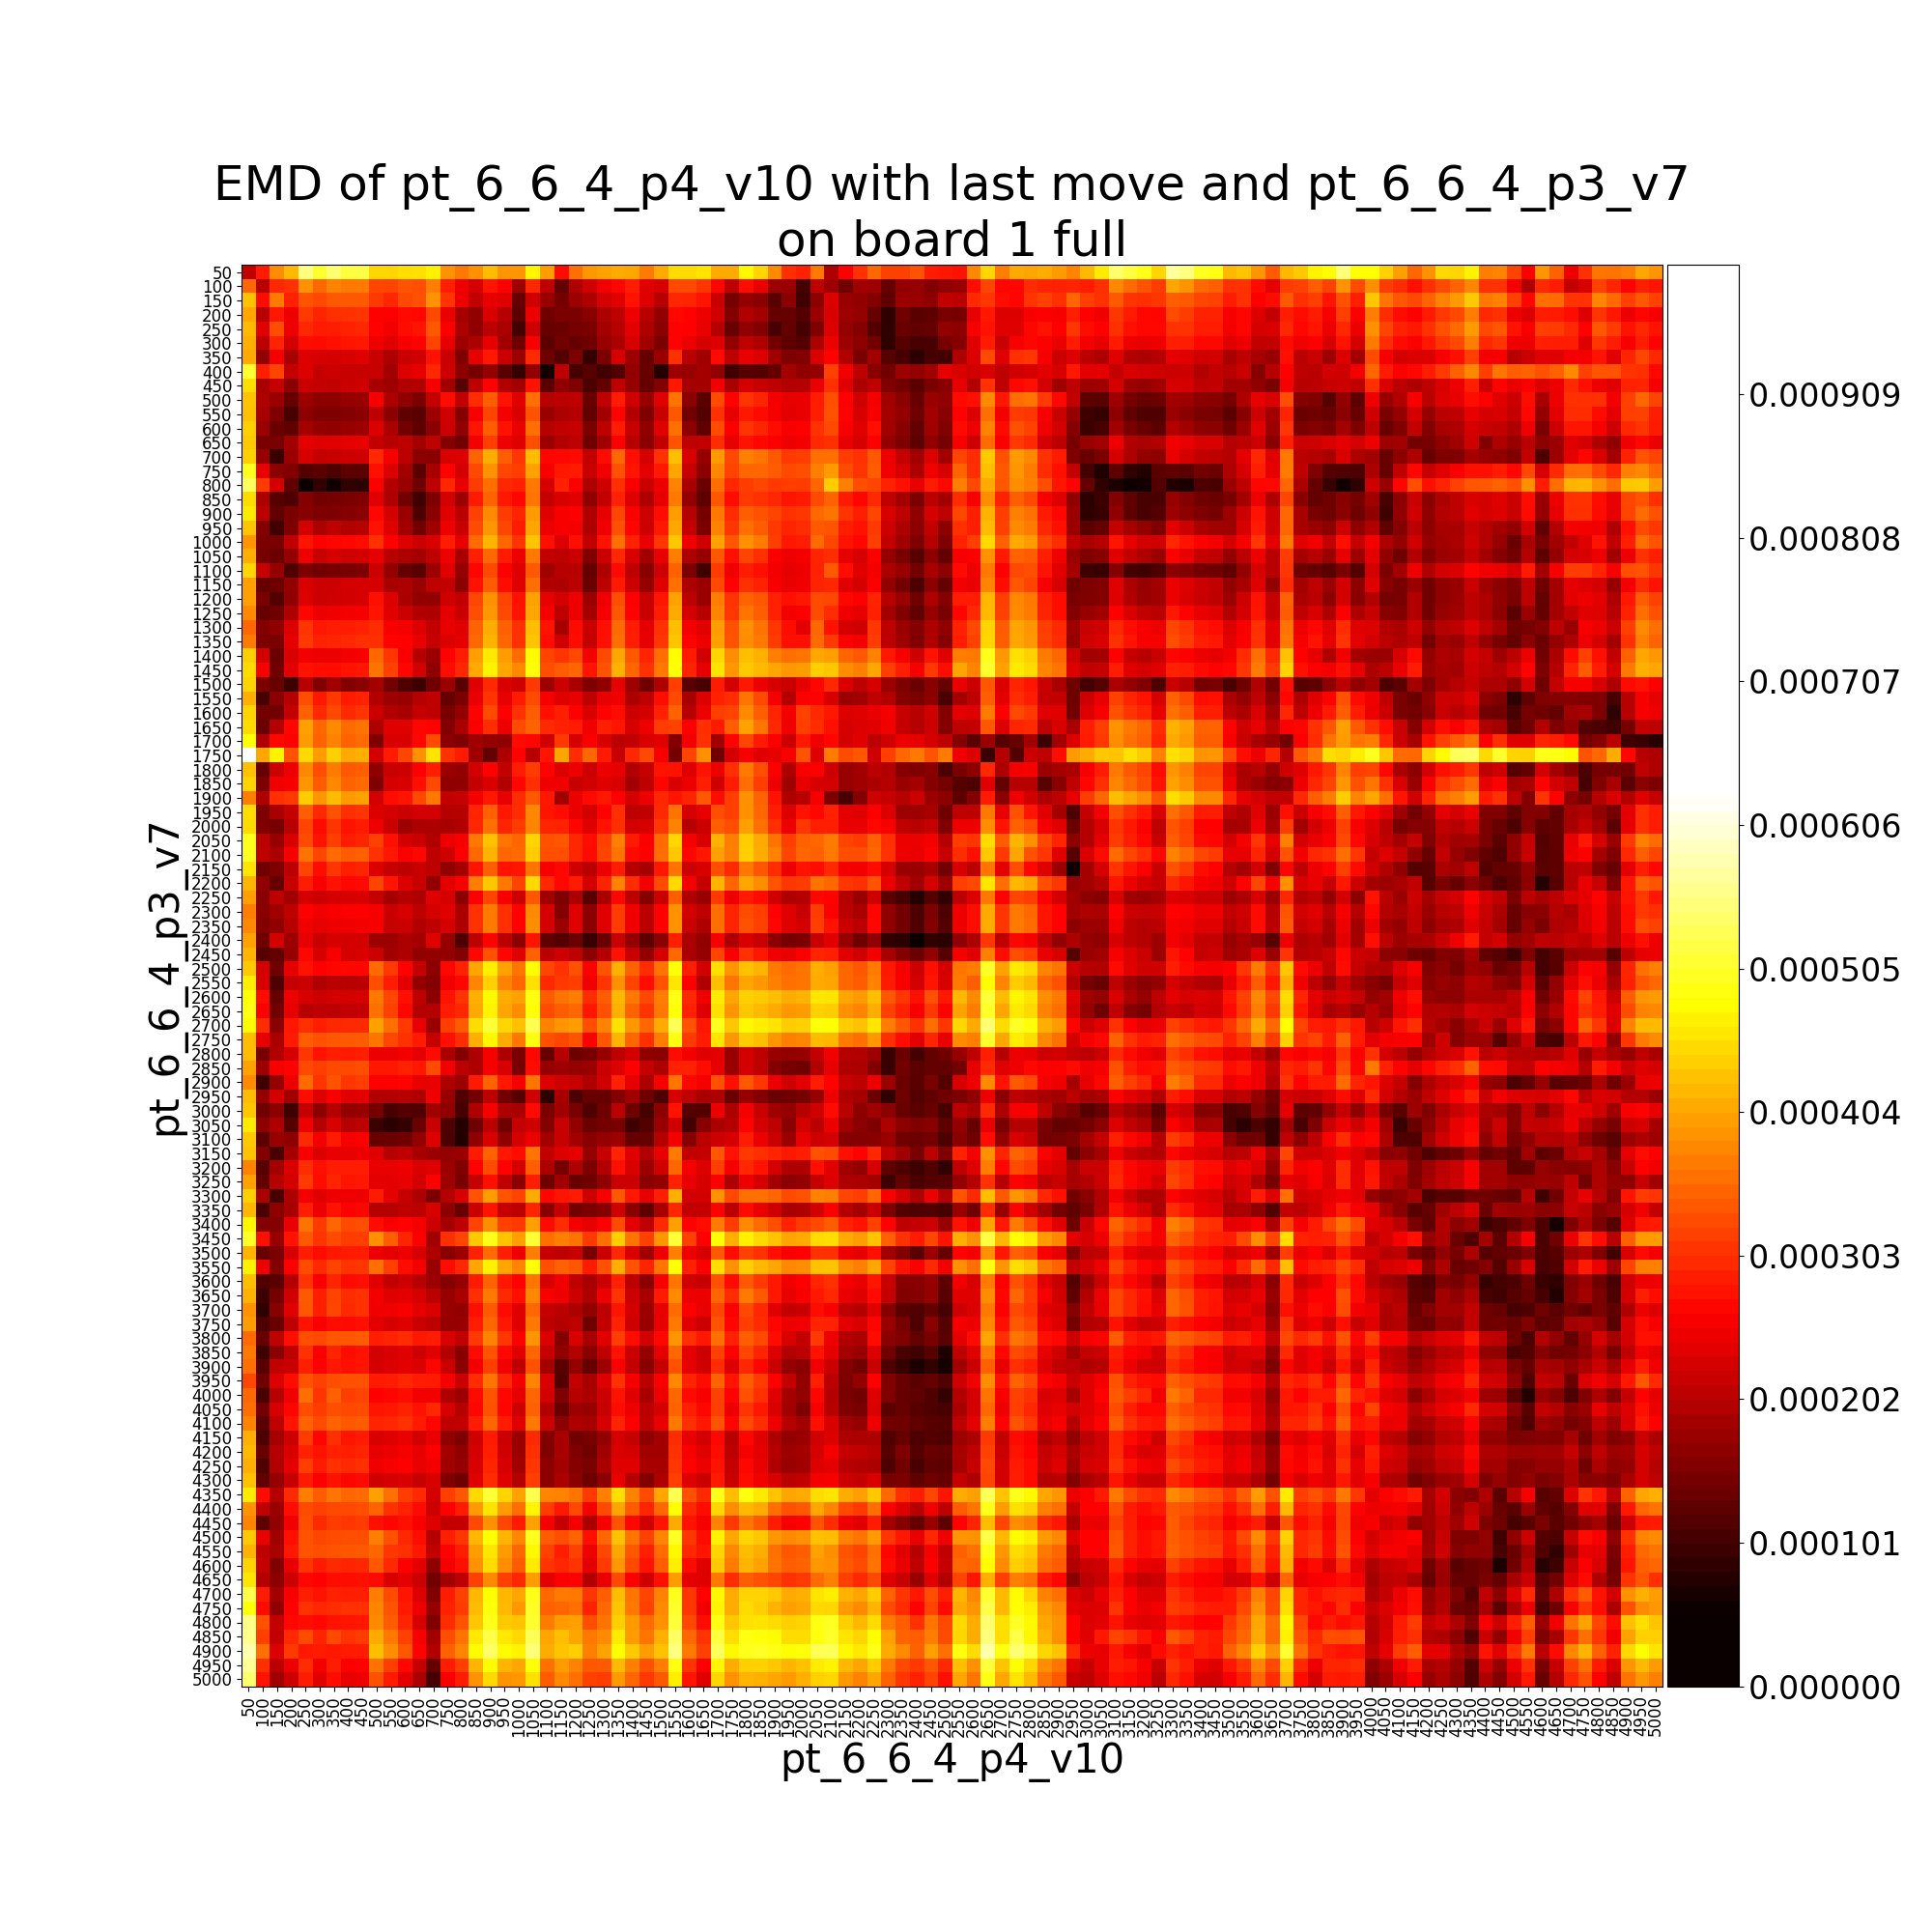

The table this chart was drawn from, first rows:
, pt_6_6_4_p3_v7__50, pt_6_6_4_p3_v7__100, pt_6_6_4_p3_v7__150, pt_6_6_4_p3_v7__200, pt_6_6_4_p3_v7__250, pt_6_6_4_p3_v7__300, pt_6_6_4_p3_v7__350, pt_6_6_4_p3_v7__400, pt_6_6_4_p3_v7__450, pt_6_6_4_p3_v7__500, pt_6_6_4_p3_v7__550, pt_6_6_4_p3_v7__600, pt_6_6_4_p3_v7__650, pt_6_6_4_p3_v7__700, pt_6_6_4_p3_v7__750, pt_6_6_4_p3_v7__800, pt_6_6_4_p3_v7__850, pt_6_6_4_p3_v7__900, pt_6_6_4_p3_v7__950, pt_6_6_4_p3_v7__1000, pt_6_6_4_p3_v7__1050, pt_6_6_4_p3_v7__1100, pt_6_6_4_p3_v7__1150
pt_6_6_4_p4_v10__50, 0.0002117, 0.0002855, 0.0003834, 0.0004214, 0.0005551, 0.0005082, 0.0005447, 0.0005165, 0.0005218, 0.0004459, 0.0004466, 0.0004528, 0.0004559, 0.0004683, 0.0003887, 0.0003663, 0.0003861, 0.0004249, 0.0003906, 0.00039, 0.0004732, 0.0003968, 0.0002747
pt_6_6_4_p4_v10__100, 0.0003531, 0.0002032, 0.0002957, 0.0003055, 0.000386, 0.0003532, 0.0003762, 0.0003658, 0.000368, 0.0003244, 0.0003208, 0.000335, 0.0003302, 0.0003706, 0.000291, 0.0002482, 0.0002272, 0.0002805, 0.0002631, 0.0001804, 0.0002955, 0.000209, 0.0001315
pt_6_6_4_p4_v10__150, 0.0004286, 0.0002749, 0.000368, 0.0002927, 0.0003344, 0.0003251, 0.0003383, 0.0003398, 0.0003399, 0.0003121, 0.000296, 0.0003251, 0.0003332, 0.0003878, 0.0003086, 0.0002505, 0.0002105, 0.0002421, 0.0002352, 0.000133, 0.0002232, 0.0001749, 0.0001465
pt_6_6_4_p4_v10__200, 0.0004065, 0.0002015, 0.000284, 0.0002487, 0.0003113, 0.0002945, 0.0003036, 0.0003054, 0.0003069, 0.0002628, 0.0002603, 0.0002729, 0.0002691, 0.000325, 0.0002449, 0.0001865, 0.0001703, 0.0002317, 0.0002007, 0.0001271, 0.0002464, 0.0001427, 0.00015
pt_6_6_4_p4_v10__250, 0.0004223, 0.0002372, 0.0003304, 0.0002488, 0.0002972, 0.0002861, 0.0002887, 0.0002925, 0.0002957, 0.0002651, 0.0002518, 0.0002741, 0.0002807, 0.0003382, 0.0002599, 0.0001937, 0.0001697, 0.0002051, 0.0001915, 0.0001043, 0.0002199, 0.000136, 0.0001369
pt_6_6_4_p4_v10__300, 0.000413, 0.0002035, 0.000294, 0.0002251, 0.000275, 0.0002716, 0.0002772, 0.0002814, 0.0002836, 0.0002491, 0.0002391, 0.0002591, 0.0002647, 0.0003223, 0.0002428, 0.0001798, 0.0001942, 0.0002438, 0.0001814, 0.0001412, 0.0002588, 0.000123, 0.0001437
pt_6_6_4_p4_v10__350, 0.0004092, 0.0001715, 0.0002544, 0.000189, 0.000234, 0.0002283, 0.0002266, 0.0002321, 0.000236, 0.0002156, 0.0001945, 0.0002178, 0.0002216, 0.0002792, 0.0002177, 0.0001543, 0.0002425, 0.000283, 0.0002186, 0.0001804, 0.000298, 0.0001408, 0.0001169
pt_6_6_4_p4_v10__400, 0.0005109, 0.0002905, 0.0003205, 0.0002141, 0.000233, 0.0002127, 0.0002209, 0.0002149, 0.0002165, 0.0002167, 0.0001853, 0.0002339, 0.0002423, 0.0002968, 0.000221, 0.0001671, 0.0001469, 0.0001741, 0.0001218, 9.337950543675967e-05, 0.0001706, 6.428866652405991e-05, 0.0002072
pt_6_6_4_p4_v10__450, 0.0004547, 0.000189, 0.0002128, 0.0001652, 0.0002184, 0.0002138, 0.0002123, 0.0002187, 0.0002227, 0.0001895, 0.0001805, 0.0001971, 0.0001984, 0.0002566, 0.0001841, 0.0001213, 0.0002096, 0.0002641, 0.0001983, 0.0001855, 0.0002791, 0.0001239, 0.0001696
pt_6_6_4_p4_v10__500, 0.000432, 0.0001955, 0.0001769, 0.0001325, 0.0001794, 0.0001676, 0.0001669, 0.0001736, 0.0001775, 0.000256, 0.0001912, 0.0001687, 0.0001513, 0.0002133, 0.0002748, 0.000211, 0.0003002, 0.0003439, 0.000278, 0.0002374, 0.0003589, 0.0002017, 0.0002039
pt_6_6_4_p4_v10__550, 0.0004295, 0.0001892, 0.0001525, 0.0001067, 0.0001667, 0.0001545, 0.0001557, 0.0001605, 0.0001645, 0.0002102, 0.0001674, 0.0001287, 0.0001218, 0.0001803, 0.000223, 0.0001597, 0.0002581, 0.0003208, 0.0002549, 0.0002305, 0.0003358, 0.0001786, 0.0001926
pt_6_6_4_p4_v10__600, 0.0004395, 0.0001768, 0.0001367, 0.0001283, 0.0001857, 0.0001699, 0.0001689, 0.0001753, 0.0001793, 0.0002332, 0.0001905, 0.0001443, 0.0001259, 0.0001653, 0.000221, 0.0001688, 0.0002811, 0.0003439, 0.000278, 0.0002453, 0.0003589, 0.0002016, 0.0002122
pt_6_6_4_p4_v10__650, 0.0004353, 0.0001496, 0.0001475, 0.0001838, 0.0002408, 0.0002353, 0.0002385, 0.0002419, 0.0002447, 0.0002113, 0.0002026, 0.0002073, 0.0001868, 0.0002061, 0.0001603, 0.0001433, 0.0002534, 0.0003162, 0.0002503, 0.0002382, 0.0003312, 0.0001775, 0.0001979
pt_6_6_4_p4_v10__700, 0.0004434, 0.0001732, 9.503513614555897e-05, 0.0001776, 0.0002297, 0.0002134, 0.0002169, 0.0002195, 0.0002234, 0.0002995, 0.0002567, 0.0002057, 0.0001654, 0.0001628, 0.0002313, 0.0002347, 0.0003474, 0.0004102, 0.0003442, 0.0003091, 0.0004251, 0.0002679, 0.00027
pt_6_6_4_p4_v10__750, 0.0004983, 0.0002447, 0.0001644, 0.0001551, 0.000118, 0.0001237, 0.0001113, 0.0001251, 0.0001228, 0.0002774, 0.0002346, 0.0001837, 0.0001241, 0.0001896, 0.0002645, 0.0002242, 0.0003252, 0.000388, 0.0003245, 0.0003162, 0.000403, 0.0002573, 0.0002822
pt_6_6_4_p4_v10__800, 0.0005351, 0.0003139, 0.0002267, 0.0001286, 5.7032224165956446e-05, 8.757201417817687e-05, 5.997724517978177e-05, 8.878582579087969e-05, 8.680416023612224e-05, 0.0002609, 0.0001978, 0.0001784, 0.0001433, 0.0002074, 0.0002958, 0.0002457, 0.0003142, 0.0003583, 0.0002976, 0.0002925, 0.0003661, 0.0002295, 0.0002925
pt_6_6_4_p4_v10__850, 0.0004519, 0.0001935, 0.0001187, 0.0001117, 0.0001606, 0.0001442, 0.000147, 0.0001503, 0.0001542, 0.0002379, 0.0001952, 0.0001444, 0.0001024, 0.0001533, 0.0002238, 0.0001793, 0.0002858, 0.0003486, 0.0002827, 0.0002697, 0.0003636, 0.0002132, 0.0002318
pt_6_6_4_p4_v10__900, 0.0004654, 0.0002055, 0.0001275, 0.0001498, 0.0001628, 0.0001539, 0.0001526, 0.0001592, 0.0001632, 0.0002701, 0.0002273, 0.0001768, 0.0001098, 0.0001638, 0.0002392, 0.0002055, 0.0003181, 0.0003809, 0.000315, 0.000295, 0.0003959, 0.0002384, 0.0002574
pt_6_6_4_p4_v10__950, 0.0004314, 0.0001566, 0.0001023, 0.0001529, 0.0002238, 0.0001915, 0.0002064, 0.0001979, 0.0002017, 0.000279, 0.0002367, 0.0001849, 0.0001447, 0.0001813, 0.0002493, 0.0002148, 0.0003274, 0.0003903, 0.0003243, 0.0002863, 0.0004053, 0.0002484, 0.0002575
pt_6_6_4_p4_v10__1000, 0.0003902, 0.0001499, 0.0001482, 0.0002101, 0.0002816, 0.0002635, 0.0002669, 0.0002695, 0.0002734, 0.0003061, 0.0002636, 0.0002349, 0.0002179, 0.0002321, 0.000288, 0.0002417, 0.0003543, 0.0004172, 0.0003512, 0.0003076, 0.0004322, 0.0002762, 0.0002332
pt_6_6_4_p4_v10__1050, 0.0004142, 0.0001482, 0.0001373, 0.0001721, 0.0002502, 0.0002162, 0.0002291, 0.0002222, 0.0002262, 0.0002435, 0.0002016, 0.0001941, 0.0001863, 0.0002097, 0.0002496, 0.0001892, 0.0002903, 0.0003518, 0.0002858, 0.0002473, 0.0003667, 0.0002109, 0.0002079
pt_6_6_4_p4_v10__1100, 0.0004461, 0.0002146, 0.000174, 0.0001145, 0.0001502, 0.0001448, 0.0001456, 0.0001494, 0.0001533, 0.0002213, 0.000172, 0.0001327, 0.0001208, 0.0001794, 0.0002379, 0.0001738, 0.0002678, 0.0003252, 0.0002611, 0.0002338, 0.0003402, 0.0001831, 0.000203
pt_6_6_4_p4_v10__1150, 0.0004003, 0.0001327, 0.000139, 0.0001702, 0.0002321, 0.0002204, 0.0002197, 0.0002262, 0.0002301, 0.0002304, 0.0001891, 0.0001932, 0.0001787, 0.0002085, 0.0002114, 0.0001671, 0.0002783, 0.0003411, 0.0002752, 0.0002363, 0.0003561, 0.0001987, 0.0001957
pt_6_6_4_p4_v10__1200, 0.000399, 0.0001497, 0.0001182, 0.0001692, 0.0002339, 0.0002185, 0.0002218, 0.0002248, 0.0002283, 0.0002753, 0.0002327, 0.0001909, 0.0001704, 0.0001703, 0.0002236, 0.0002108, 0.0003234, 0.0003863, 0.0003203, 0.0002788, 0.0004013, 0.0002437, 0.0002274
pt_6_6_4_p4_v10__1250, 0.0003811, 0.0001336, 0.0001394, 0.0001952, 0.000268, 0.000247, 0.0002514, 0.0002531, 0.000257, 0.0002818, 0.0002391, 0.000218, 0.0001989, 0.0001951, 0.0002402, 0.0002171, 0.0003297, 0.0003925, 0.0003266, 0.0002803, 0.0004075, 0.000253, 0.0002076
pt_6_6_4_p4_v10__1300, 0.000353, 0.0001573, 0.0001677, 0.0002335, 0.0003068, 0.0002824, 0.0002873, 0.0002885, 0.0002924, 0.0003005, 0.0002577, 0.0002534, 0.0002344, 0.0002116, 0.0002446, 0.0002358, 0.0003484, 0.0004113, 0.0003453, 0.0003053, 0.0004263, 0.0002777, 0.0001895
pt_6_6_4_p4_v10__1350, 0.0003693, 0.0001505, 0.0001504, 0.0002416, 0.0003133, 0.0002926, 0.0002943, 0.0002987, 0.0003026, 0.0003042, 0.0002656, 0.0002638, 0.0002449, 0.0002141, 0.0002332, 0.00024, 0.0003526, 0.0004155, 0.0003495, 0.0003057, 0.0004304, 0.0002751, 0.0002224
pt_6_6_4_p4_v10__1400, 0.0004411, 0.0002238, 0.0001365, 0.0002311, 0.0002539, 0.0002486, 0.0002476, 0.0002543, 0.0002582, 0.0003523, 0.0003098, 0.0002592, 0.0002012, 0.0001787, 0.0002651, 0.0002879, 0.0004005, 0.0004634, 0.0003974, 0.0003554, 0.0004783, 0.0003206, 0.0003075
pt_6_6_4_p4_v10__1450, 0.0004518, 0.0002584, 0.0001427, 0.0002414, 0.0002779, 0.0002743, 0.0002734, 0.0002796, 0.0002836, 0.0003611, 0.0003186, 0.0002683, 0.0002258, 0.0001687, 0.0002739, 0.0002971, 0.0004092, 0.0004721, 0.0004062, 0.000382, 0.0004871, 0.0003295, 0.000341
pt_6_6_4_p4_v10__1500, 0.0004454, 0.0001499, 0.0001346, 9.728994533276618e-05, 0.000203, 0.0001559, 0.0001828, 0.0001566, 0.0001645, 0.000187, 0.0001445, 0.000113, 9.713319122453063e-05, 0.0001426, 0.0001784, 0.0001233, 0.0002352, 0.0002981, 0.0002322, 0.0002234, 0.0003131, 0.000179, 0.0002202
pt_6_6_4_p4_v10__1550, 0.0004123, 0.0001065, 0.0001616, 0.0001997, 0.0003297, 0.0002831, 0.0003128, 0.0002849, 0.0002926, 0.0001972, 0.0001805, 0.0001762, 0.0001991, 0.0002098, 0.0001327, 0.0001518, 0.0002457, 0.0003086, 0.0002426, 0.0002852, 0.0003274, 0.0002591, 0.000235
pt_6_6_4_p4_v10__1600, 0.0004452, 0.0001437, 0.000143, 0.0002132, 0.0003466, 0.0002983, 0.0003251, 0.0002995, 0.0003073, 0.0002175, 0.0001975, 0.0001885, 0.0002133, 0.0002082, 0.0001476, 0.000171, 0.0002659, 0.0003288, 0.000264, 0.000305, 0.0003438, 0.0002775, 0.0002904
pt_6_6_4_p4_v10__1650, 0.0004504, 0.0001369, 0.0001995, 0.0002688, 0.0004, 0.0003524, 0.0003819, 0.0003543, 0.000362, 0.0001935, 0.0002386, 0.0002367, 0.0002682, 0.0002641, 0.0001582, 0.0001909, 0.0002606, 0.0003006, 0.0002478, 0.0003283, 0.0003492, 0.0002999, 0.0002911
pt_6_6_4_p4_v10__1700, 0.0004847, 0.0001938, 0.0002691, 0.0002651, 0.000396, 0.000348, 0.0003757, 0.0003478, 0.0003558, 0.0001548, 0.0002318, 0.0002324, 0.0002703, 0.0003284, 0.0001646, 0.0001533, 0.0001827, 0.0001725, 0.0001692, 0.000271, 0.0002708, 0.0002227, 0.0003129
pt_6_6_4_p4_v10__1750, 0.0006276, 0.0004062, 0.0004707, 0.0003353, 0.0004486, 0.0003975, 0.000441, 0.0004084, 0.0004126, 0.0002259, 0.0002844, 0.0003238, 0.0003864, 0.0004574, 0.000305, 0.0002865, 0.0001795, 0.0001308, 0.0001963, 0.0002658, 0.0002025, 0.0002815, 0.0004042
pt_6_6_4_p4_v10__1800, 0.0004297, 0.0001335, 0.0002204, 0.0002493, 0.0003787, 0.0003307, 0.0003678, 0.0003387, 0.0003442, 0.0001698, 0.000217, 0.0002201, 0.0002624, 0.0002908, 0.0001768, 0.0001704, 0.0002247, 0.0002634, 0.0002117, 0.0002868, 0.0003144, 0.0002642, 0.0002327
pt_6_6_4_p4_v10__1850, 0.0004458, 0.0001516, 0.0002527, 0.0002596, 0.0003905, 0.0003425, 0.0003788, 0.000349, 0.0003545, 0.0001527, 0.0002276, 0.0002323, 0.0002775, 0.0003259, 0.0001689, 0.000169, 0.0002128, 0.0002322, 0.0001979, 0.0002707, 0.0003026, 0.0002521, 0.0002508
pt_6_6_4_p4_v10__1900, 0.0003705, 0.0001957, 0.0003036, 0.0003121, 0.0004386, 0.0003906, 0.000425, 0.0003958, 0.0004013, 0.0002255, 0.0002751, 0.0002821, 0.0003258, 0.0003652, 0.0002107, 0.000216, 0.0002533, 0.000283, 0.0002422, 0.000301, 0.00034, 0.0002826, 0.0001815
pt_6_6_4_p4_v10__1950, 0.0004547, 0.0001497, 0.0001897, 0.0002147, 0.0003439, 0.0002959, 0.0003321, 0.0003025, 0.000308, 0.0002349, 0.0002245, 0.000217, 0.000226, 0.0002246, 0.0002012, 0.0002014, 0.0002933, 0.000346, 0.0002827, 0.0003005, 0.0003804, 0.0002816, 0.0002752
pt_6_6_4_p4_v10__2000, 0.000452, 0.0001553, 0.0001468, 0.0002023, 0.0003216, 0.0002729, 0.0003084, 0.0002792, 0.0002848, 0.0002488, 0.0002175, 0.0001793, 0.0001924, 0.0001929, 0.0001886, 0.0001978, 0.0002969, 0.0003598, 0.0002938, 0.0003136, 0.0003768, 0.0002953, 0.0002917
pt_6_6_4_p4_v10__2050, 0.0004987, 0.0002044, 0.0001765, 0.0002321, 0.0003272, 0.0002789, 0.0003178, 0.0002886, 0.0002942, 0.0003192, 0.0002767, 0.0002264, 0.0002176, 0.0001982, 0.0002491, 0.0002574, 0.0003672, 0.0004301, 0.0003641, 0.0003501, 0.0004451, 0.000332, 0.0003368
pt_6_6_4_p4_v10__2100, 0.0005011, 0.0002064, 0.0001901, 0.0002551, 0.0003624, 0.0003236, 0.0003555, 0.0003407, 0.0003461, 0.0003055, 0.0002829, 0.000261, 0.0002698, 0.000207, 0.0002224, 0.0002598, 0.0003534, 0.0004163, 0.0003503, 0.0003557, 0.0004379, 0.0003295, 0.0003302
pt_6_6_4_p4_v10__2150, 0.0004609, 0.0001412, 0.0001539, 0.0002049, 0.0003211, 0.0002741, 0.0003092, 0.0002898, 0.0002952, 0.0002341, 0.0002162, 0.0002101, 0.0002189, 0.0002068, 0.0001701, 0.0001862, 0.000282, 0.0003448, 0.0002788, 0.0002816, 0.0003643, 0.000256, 0.0002695
pt_6_6_4_p4_v10__2200, 0.0004183, 0.000168, 0.0001327, 0.0002169, 0.0002875, 0.0002595, 0.0002797, 0.0002708, 0.0002723, 0.0003224, 0.0002799, 0.0002345, 0.000216, 0.0001716, 0.00024, 0.0002581, 0.0003704, 0.0004332, 0.0003673, 0.0003204, 0.0004482, 0.0002971, 0.0002697
pt_6_6_4_p4_v10__2250, 0.0004005, 0.0001628, 0.0002064, 0.0001825, 0.0002263, 0.000221, 0.0002268, 0.0002296, 0.0002311, 0.0002136, 0.0001861, 0.0001992, 0.0001933, 0.0002359, 0.0002289, 0.0001666, 0.0002607, 0.0003223, 0.0002593, 0.0002212, 0.0003374, 0.0001813, 0.0001533
pt_6_6_4_p4_v10__2300, 0.0003705, 0.0001611, 0.0001832, 0.0002085, 0.000262, 0.0002524, 0.0002585, 0.0002614, 0.000263, 0.0002556, 0.0002179, 0.0002285, 0.0002074, 0.0002273, 0.0002368, 0.0001923, 0.0003047, 0.0003663, 0.0003035, 0.0002654, 0.0003814, 0.0002255, 0.0001605
pt_6_6_4_p4_v10__2350, 0.0003798, 0.0001569, 0.0001698, 0.0002028, 0.0002518, 0.0002436, 0.000249, 0.0002517, 0.0002532, 0.0002584, 0.0002161, 0.000218, 0.0001977, 0.000207, 0.0002261, 0.000195, 0.0003063, 0.0003691, 0.000304, 0.000266, 0.0003841, 0.0002268, 0.0001775
pt_6_6_4_p4_v10__2400, 0.0004014, 0.0001427, 0.0002254, 0.0001791, 0.000242, 0.0002148, 0.0002301, 0.0002237, 0.0002253, 0.0001794, 0.0001805, 0.0001931, 0.0001861, 0.0002351, 0.0001743, 0.0001123, 0.0002059, 0.0002651, 0.0002046, 0.0001666, 0.0002802, 0.0001279, 0.0001171
pt_6_6_4_p4_v10__2450, 0.0004181, 0.0001191, 0.0001299, 0.0001759, 0.0002708, 0.00023, 0.0002555, 0.0002277, 0.0002305, 0.000221, 0.0001836, 0.0001926, 0.0001719, 0.0001706, 0.0001711, 0.0001583, 0.000269, 0.0003318, 0.0002677, 0.000238, 0.0003468, 0.0002048, 0.0002236
pt_6_6_4_p4_v10__2500, 0.0004365, 0.0002261, 0.0001429, 0.0002418, 0.0002778, 0.0002619, 0.0002664, 0.0002693, 0.0002708, 0.0003558, 0.0003133, 0.0002658, 0.0002146, 0.0001669, 0.00027, 0.0002922, 0.0004037, 0.0004667, 0.0004012, 0.0003632, 0.0004817, 0.0003243, 0.0003061
pt_6_6_4_p4_v10__2550, 0.000467, 0.0002283, 0.0001123, 0.0002142, 0.0002182, 0.0001954, 0.0002047, 0.000203, 0.0002045, 0.0003305, 0.0002881, 0.0002415, 0.0001706, 0.0001595, 0.0002507, 0.0002674, 0.0003784, 0.0004414, 0.0003755, 0.0003499, 0.0004565, 0.000299, 0.0003114
pt_6_6_4_p4_v10__2600, 0.0004857, 0.0002753, 0.0001318, 0.0002468, 0.000229, 0.0002209, 0.0002255, 0.0002279, 0.0002294, 0.0003666, 0.0003242, 0.0002771, 0.0002063, 0.0001658, 0.0002792, 0.0003088, 0.0004142, 0.0004771, 0.0004112, 0.0004019, 0.0004922, 0.0003422, 0.0003612
pt_6_6_4_p4_v10__2650, 0.0004933, 0.0002617, 0.000143, 0.0002439, 0.0002031, 0.0002081, 0.000204, 0.0002108, 0.0002115, 0.0003606, 0.0003182, 0.0002682, 0.0002003, 0.0002004, 0.0002875, 0.0002962, 0.0004082, 0.0004711, 0.0004052, 0.0003834, 0.0004862, 0.0003286, 0.0003429
pt_6_6_4_p4_v10__2700, 0.0004788, 0.0003009, 0.0001641, 0.0002827, 0.0003032, 0.0002907, 0.0002974, 0.0002985, 0.0003, 0.0004029, 0.0003603, 0.0003114, 0.0002458, 0.0001783, 0.0003158, 0.0003412, 0.0004509, 0.0005138, 0.0004479, 0.0004291, 0.0005288, 0.0003751, 0.00039
pt_6_6_4_p4_v10__2750, 0.0004251, 0.0002431, 0.0001913, 0.0002856, 0.0003447, 0.0003327, 0.0003392, 0.0003396, 0.0003411, 0.0003648, 0.0003225, 0.0003065, 0.0002848, 0.0002126, 0.0002776, 0.0003013, 0.0004126, 0.0004755, 0.0004096, 0.0003655, 0.0004905, 0.000333, 0.0003231
pt_6_6_4_p4_v10__2800, 0.0004252, 0.0001481, 0.000198, 0.0002304, 0.0003094, 0.0002797, 0.0002893, 0.000285, 0.0002889, 0.0002467, 0.000247, 0.000254, 0.0002395, 0.0002716, 0.0001921, 0.0001569, 0.0001929, 0.0002557, 0.0001937, 0.0001516, 0.0002707, 0.0001325, 0.0002023
pt_6_6_4_p4_v10__2850, 0.0004032, 0.0001806, 0.0002596, 0.0002657, 0.0003266, 0.0003169, 0.0003256, 0.0003268, 0.0003293, 0.0002833, 0.0002837, 0.0002926, 0.0002832, 0.000329, 0.0002509, 0.0002046, 0.0001955, 0.0002584, 0.0002289, 0.000148, 0.0002735, 0.0001732, 0.00018
pt_6_6_4_p4_v10__2900, 0.000383, 9.957124441283893e-05, 0.0001725, 0.0002465, 0.0003546, 0.0003074, 0.0003352, 0.0003094, 0.0003172, 0.0002605, 0.0002608, 0.0002647, 0.0002452, 0.0002454, 0.0001935, 0.0001798, 0.0002854, 0.0003483, 0.0002824, 0.0002571, 0.0003633, 0.0002348, 0.0002223
pt_6_6_4_p4_v10__2950, 0.0004251, 0.0001703, 0.0002279, 0.0001832, 0.000274, 0.0002362, 0.0002586, 0.0002384, 0.0002406, 0.0001984, 0.0001986, 0.0002035, 0.0001962, 0.0002525, 0.000176, 0.0001147, 0.0001451, 0.000207, 0.0001449, 0.0001183, 0.000222, 8.431637109144259e-05, 0.0001884
pt_6_6_4_p4_v10__3000, 0.0004335, 0.0001419, 0.0001643, 0.0001002, 0.0002147, 0.0001663, 0.0001993, 0.0001705, 0.0001759, 0.0001473, 0.0001071, 0.0001181, 0.000115, 0.0001831, 0.0001683, 0.000107, 0.000196, 0.0002565, 0.0001936, 0.0001896, 0.0002715, 0.0001512, 0.0001853
... 40 more rows
